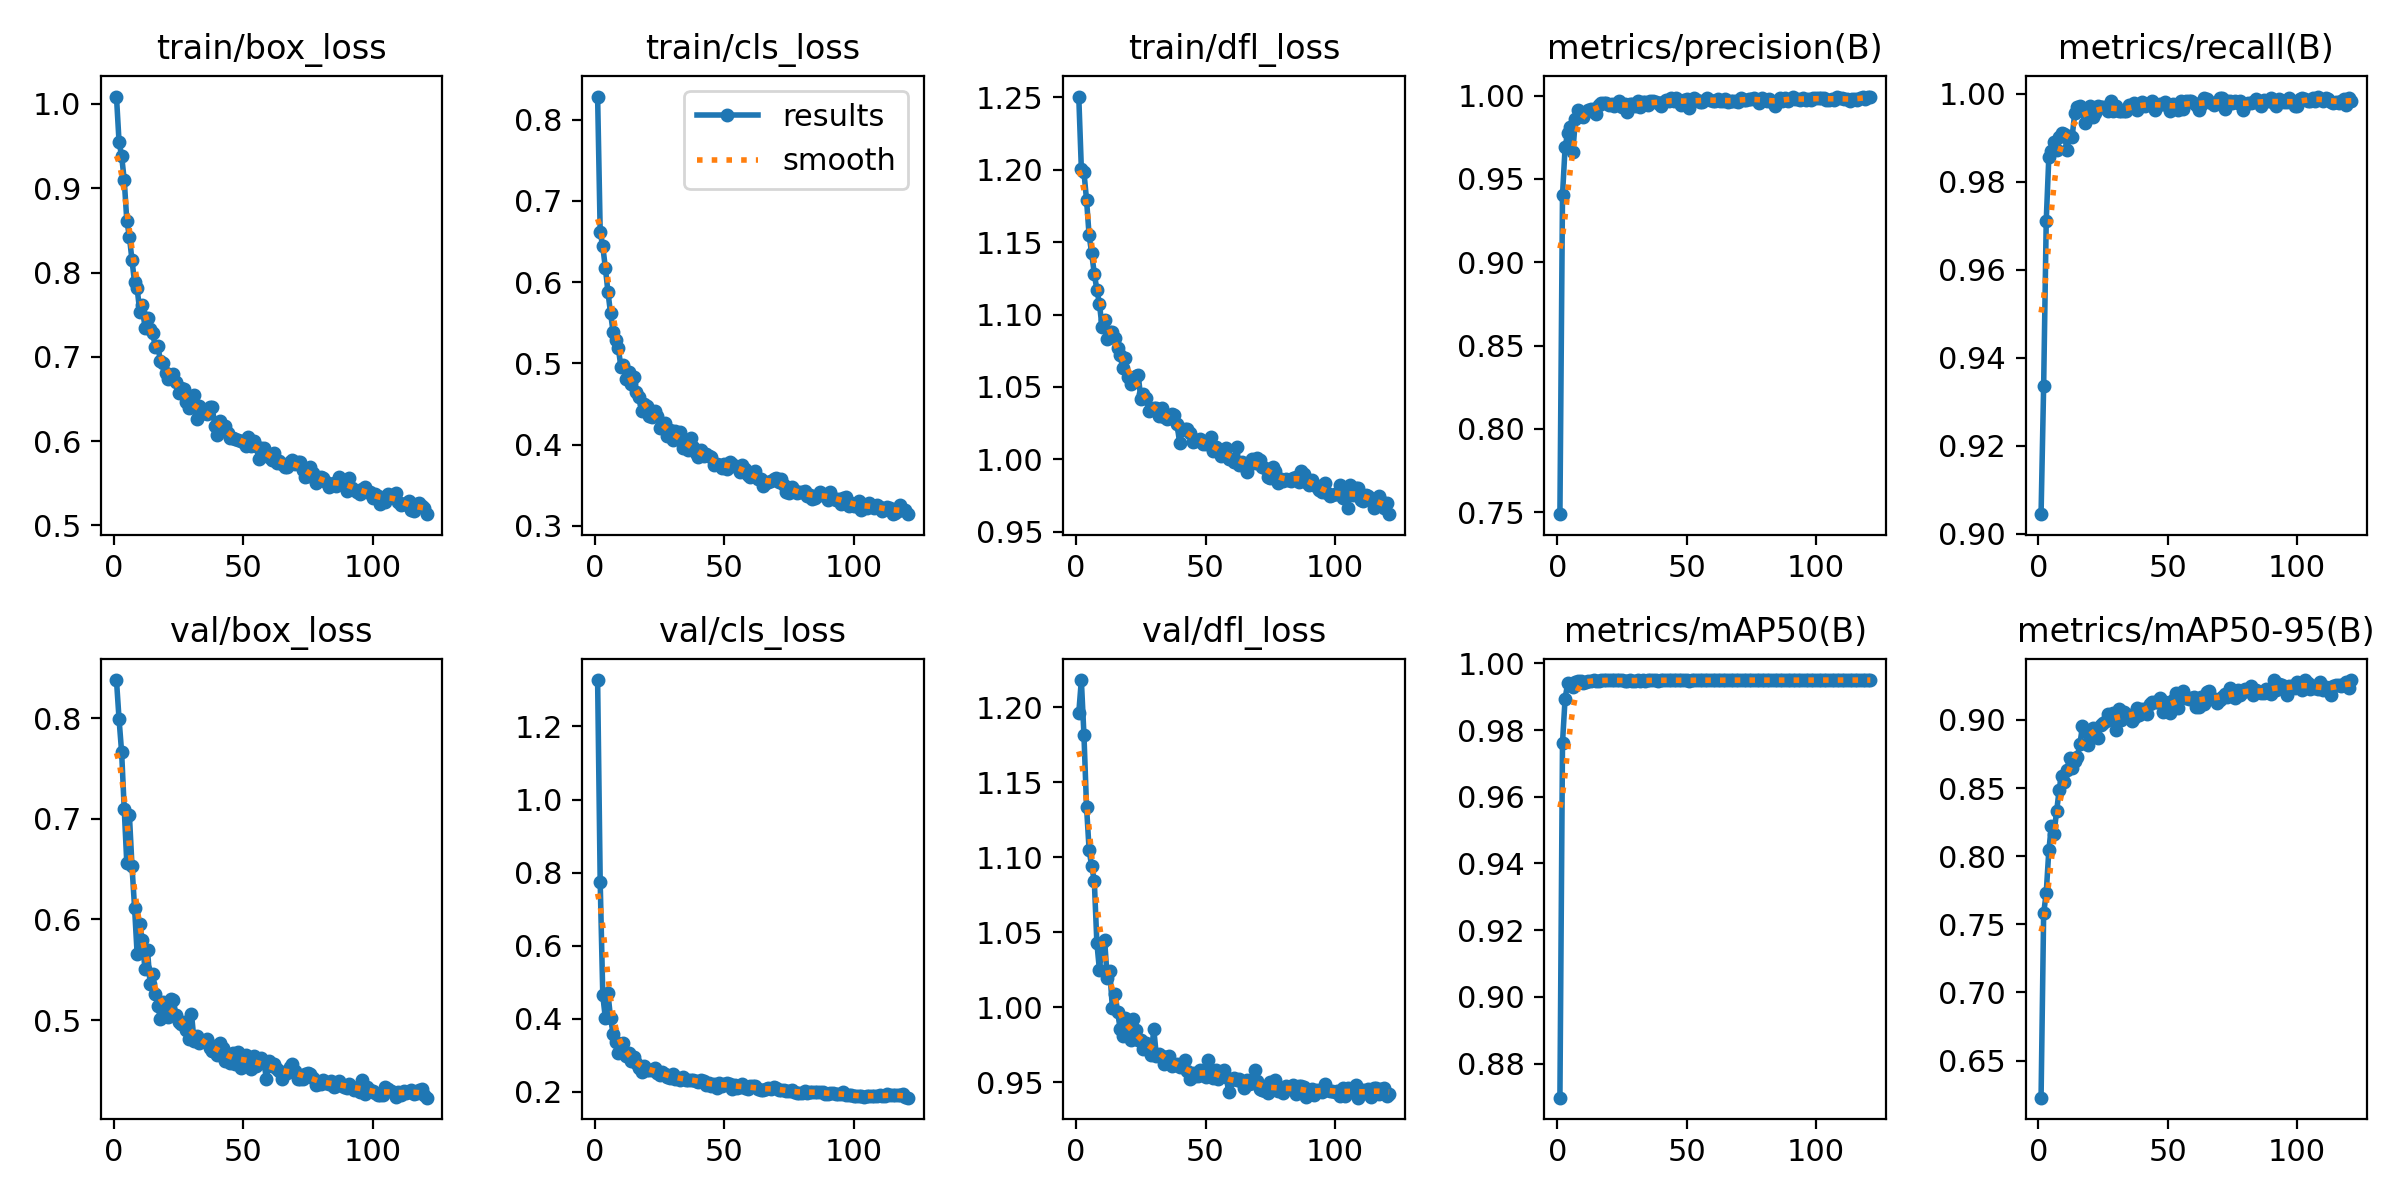

The file beside this chart, header and first rows:
epoch, time, train/box_loss, train/cls_loss, train/dfl_loss, metrics/precision(B), metrics/recall(B), metrics/mAP50(B), metrics/mAP50-95(B), val/box_loss, val/cls_loss, val/dfl_loss, lr/pg0, lr/pg1, lr/pg2
1, 21.31, 1.009, 0.8286, 1.25, 0.7488, 0.9045, 0.8698, 0.6227, 0.838, 1.327, 1.196, 0.0006629, 0.0006629, 0.0006629
2, 39.2, 0.9549, 0.6615, 1.201, 0.9403, 0.9337, 0.9762, 0.758, 0.7992, 0.773, 1.218, 0.001325, 0.001325, 0.001325
3, 58.32, 0.9382, 0.644, 1.198, 0.9689, 0.9712, 0.9894, 0.7731, 0.7661, 0.464, 1.182, 0.001983, 0.001983, 0.001983
4, 77.53, 0.9099, 0.6176, 1.179, 0.9776, 0.9856, 0.9941, 0.8042, 0.71, 0.4012, 1.134, 0.00198, 0.00198, 0.00198
5, 97.45, 0.8617, 0.588, 1.155, 0.9812, 0.987, 0.9938, 0.8223, 0.6557, 0.4695, 1.105, 0.001974, 0.001974, 0.001974
6, 116.7, 0.8426, 0.5619, 1.142, 0.9662, 0.989, 0.993, 0.8166, 0.7038, 0.4024, 1.094, 0.001967, 0.001967, 0.001967
7, 135.1, 0.8147, 0.5389, 1.128, 0.986, 0.9873, 0.9944, 0.8328, 0.6532, 0.3583, 1.084, 0.00196, 0.00196, 0.00196
8, 154.3, 0.7882, 0.5285, 1.117, 0.9911, 0.9901, 0.9947, 0.8486, 0.6117, 0.3377, 1.043, 0.001954, 0.001954, 0.001954
9, 173.5, 0.7813, 0.5192, 1.107, 0.9896, 0.991, 0.9948, 0.8591, 0.5652, 0.3071, 1.024, 0.001947, 0.001947, 0.001947
10, 192.9, 0.7537, 0.4957, 1.091, 0.9872, 0.991, 0.9942, 0.8542, 0.5951, 0.3236, 1.043, 0.001941, 0.001941, 0.001941
11, 211.4, 0.762, 0.4978, 1.096, 0.9901, 0.9872, 0.9946, 0.8631, 0.5795, 0.3327, 1.045, 0.001934, 0.001934, 0.001934
12, 230.4, 0.734, 0.4808, 1.083, 0.9914, 0.9905, 0.9946, 0.8721, 0.5513, 0.2974, 1.019, 0.001927, 0.001927, 0.001927
13, 249.4, 0.7462, 0.4893, 1.088, 0.992, 0.9901, 0.9948, 0.8643, 0.5693, 0.306, 1.024, 0.001921, 0.001921, 0.001921
14, 267.5, 0.7329, 0.4752, 1.088, 0.9918, 0.9956, 0.9949, 0.8701, 0.5363, 0.2854, 0.9994, 0.001914, 0.001914, 0.001914
15, 285.6, 0.7287, 0.4832, 1.084, 0.9891, 0.997, 0.9947, 0.8727, 0.5462, 0.2944, 1.009, 0.001908, 0.001908, 0.001908
16, 304.6, 0.7115, 0.4649, 1.077, 0.9942, 0.9972, 0.9948, 0.8821, 0.5263, 0.2787, 0.997, 0.001901, 0.001901, 0.001901
17, 323.6, 0.7124, 0.4592, 1.072, 0.9954, 0.9963, 0.9949, 0.8953, 0.5141, 0.2653, 0.9855, 0.001894, 0.001894, 0.001894
18, 342.5, 0.6952, 0.4416, 1.063, 0.9954, 0.9933, 0.995, 0.8927, 0.5016, 0.2547, 0.9805, 0.001888, 0.001888, 0.001888
19, 360.9, 0.6926, 0.4507, 1.07, 0.9954, 0.9948, 0.995, 0.8819, 0.518, 0.2717, 0.9924, 0.001881, 0.001881, 0.001881
20, 379, 0.6811, 0.448, 1.057, 0.9943, 0.9972, 0.9949, 0.8882, 0.5144, 0.2592, 0.9908, 0.001875, 0.001875, 0.001875
21, 397.1, 0.674, 0.4349, 1.052, 0.9946, 0.9948, 0.9949, 0.8942, 0.5028, 0.2588, 0.9779, 0.001868, 0.001868, 0.001868
22, 415.3, 0.6749, 0.4337, 1.056, 0.9939, 0.9957, 0.9949, 0.8929, 0.5206, 0.2601, 0.9919, 0.001861, 0.001861, 0.001861
23, 433.4, 0.6802, 0.4415, 1.057, 0.9951, 0.9972, 0.9949, 0.8868, 0.5196, 0.2662, 0.9845, 0.001855, 0.001855, 0.001855
24, 451.5, 0.6696, 0.4354, 1.058, 0.9966, 0.9971, 0.995, 0.8964, 0.505, 0.2522, 0.9778, 0.001848, 0.001848, 0.001848
25, 470.7, 0.6573, 0.4208, 1.042, 0.9932, 0.9969, 0.9949, 0.8977, 0.4984, 0.2472, 0.9779, 0.001842, 0.001842, 0.001842
26, 489.6, 0.6631, 0.4239, 1.045, 0.9952, 0.9969, 0.9948, 0.8995, 0.4966, 0.2536, 0.9722, 0.001835, 0.001835, 0.001835
27, 508.9, 0.6619, 0.4272, 1.043, 0.9903, 0.9961, 0.9947, 0.9045, 0.4984, 0.2488, 0.9761, 0.001828, 0.001828, 0.001828
28, 528.5, 0.6465, 0.4113, 1.033, 0.9951, 0.9983, 0.995, 0.9004, 0.4896, 0.2414, 0.9733, 0.001822, 0.001822, 0.001822
29, 546.7, 0.6395, 0.4186, 1.035, 0.9951, 0.996, 0.9947, 0.9054, 0.4808, 0.2381, 0.9678, 0.001815, 0.001815, 0.001815
30, 565.6, 0.6402, 0.4063, 1.036, 0.9937, 0.9972, 0.9949, 0.8929, 0.5063, 0.2499, 0.9852, 0.001809, 0.001809, 0.001809
31, 583.7, 0.6542, 0.4166, 1.036, 0.9966, 0.9961, 0.9949, 0.9078, 0.4792, 0.234, 0.9675, 0.001802, 0.001802, 0.001802
32, 602.6, 0.6264, 0.4072, 1.03, 0.9929, 0.996, 0.9949, 0.8997, 0.4844, 0.2386, 0.9686, 0.001795, 0.001795, 0.001795
33, 620.7, 0.6419, 0.4157, 1.036, 0.9961, 0.996, 0.9949, 0.9059, 0.4772, 0.2334, 0.9671, 0.001789, 0.001789, 0.001789
34, 638.8, 0.6341, 0.3961, 1.029, 0.9959, 0.996, 0.9948, 0.9039, 0.4789, 0.2394, 0.9622, 0.001782, 0.001782, 0.001782
35, 656.9, 0.6338, 0.4028, 1.028, 0.994, 0.9976, 0.9949, 0.904, 0.4794, 0.2334, 0.9668, 0.001776, 0.001776, 0.001776
36, 675, 0.632, 0.3937, 1.028, 0.9969, 0.997, 0.9949, 0.8989, 0.4808, 0.2319, 0.9671, 0.001769, 0.001769, 0.001769
37, 693.1, 0.6403, 0.4082, 1.031, 0.9965, 0.9979, 0.9949, 0.9018, 0.472, 0.2333, 0.9605, 0.001762, 0.001762, 0.001762
38, 711.2, 0.6408, 0.3972, 1.03, 0.9963, 0.9962, 0.9949, 0.9091, 0.4697, 0.2323, 0.9612, 0.001756, 0.001756, 0.001756
39, 730.1, 0.6182, 0.3893, 1.024, 0.9957, 0.997, 0.9948, 0.9038, 0.4741, 0.2303, 0.9617, 0.001749, 0.001749, 0.001749
40, 748.1, 0.6067, 0.3847, 1.011, 0.9936, 0.9982, 0.9949, 0.9077, 0.4653, 0.2271, 0.9601, 0.001743, 0.001743, 0.001743
41, 766.2, 0.6244, 0.3937, 1.021, 0.996, 0.9972, 0.9949, 0.9078, 0.4772, 0.2334, 0.9612, 0.001736, 0.001736, 0.001736
42, 784.4, 0.6163, 0.3857, 1.021, 0.9976, 0.9977, 0.995, 0.9042, 0.4718, 0.2306, 0.965, 0.001729, 0.001729, 0.001729
43, 802.5, 0.6182, 0.3881, 1.021, 0.997, 0.998, 0.9949, 0.9119, 0.4591, 0.2187, 0.957, 0.001723, 0.001723, 0.001723
44, 821.5, 0.6094, 0.3857, 1.018, 0.9983, 0.9985, 0.995, 0.9129, 0.4645, 0.2248, 0.9518, 0.001716, 0.001716, 0.001716
45, 840.5, 0.6039, 0.3843, 1.012, 0.9966, 0.9963, 0.995, 0.9134, 0.4577, 0.2168, 0.9562, 0.00171, 0.00171, 0.00171
46, 859.4, 0.6035, 0.3752, 1.013, 0.9983, 0.9972, 0.9949, 0.9129, 0.4673, 0.2219, 0.9538, 0.001703, 0.001703, 0.001703
47, 877.5, 0.6026, 0.3757, 1.014, 0.9972, 0.9977, 0.995, 0.9161, 0.4568, 0.2101, 0.9538, 0.001696, 0.001696, 0.001696
48, 896.5, 0.6012, 0.3756, 1.014, 0.9942, 0.9978, 0.9949, 0.9059, 0.4682, 0.2244, 0.9581, 0.00169, 0.00169, 0.00169
49, 914.6, 0.6003, 0.3712, 1.011, 0.9974, 0.9982, 0.9949, 0.9128, 0.4528, 0.2166, 0.9548, 0.001683, 0.001683, 0.001683
50, 932.6, 0.5984, 0.3765, 1.011, 0.9982, 0.9972, 0.995, 0.9069, 0.4611, 0.2227, 0.953, 0.001677, 0.001677, 0.001677
51, 950.7, 0.5946, 0.3702, 1.011, 0.9927, 0.9961, 0.9949, 0.9049, 0.4656, 0.2245, 0.9646, 0.00167, 0.00167, 0.00167
52, 968.8, 0.6044, 0.3785, 1.015, 0.9976, 0.9978, 0.9949, 0.9143, 0.462, 0.2212, 0.9563, 0.001663, 0.001663, 0.001663
53, 987, 0.5947, 0.376, 1.006, 0.9985, 0.9969, 0.9949, 0.9194, 0.4512, 0.209, 0.9528, 0.001657, 0.001657, 0.001657
54, 1006, 0.6004, 0.3736, 1.009, 0.9973, 0.9963, 0.995, 0.9088, 0.4642, 0.2195, 0.9578, 0.00165, 0.00165, 0.00165
55, 1024, 0.5939, 0.3721, 1.007, 0.9964, 0.9985, 0.9949, 0.9166, 0.4547, 0.2105, 0.9523, 0.001644, 0.001644, 0.001644
56, 1042, 0.5794, 0.366, 1.002, 0.996, 0.9966, 0.995, 0.9212, 0.4583, 0.2146, 0.9543, 0.001637, 0.001637, 0.001637
57, 1061, 0.5918, 0.3755, 1.004, 0.9976, 0.9983, 0.995, 0.9161, 0.4622, 0.2203, 0.958, 0.00163, 0.00163, 0.00163
58, 1079, 0.5914, 0.37, 1.008, 0.9983, 0.9985, 0.995, 0.9157, 0.4578, 0.2109, 0.9533, 0.001624, 0.001624, 0.001624
59, 1097, 0.5834, 0.3625, 1, 0.9976, 0.9983, 0.995, 0.9164, 0.4414, 0.2081, 0.9431, 0.001617, 0.001617, 0.001617
60, 1116, 0.5818, 0.3605, 1, 0.9966, 0.9979, 0.9949, 0.9168, 0.4597, 0.2166, 0.9515, 0.001611, 0.001611, 0.001611
... 61 more rows
